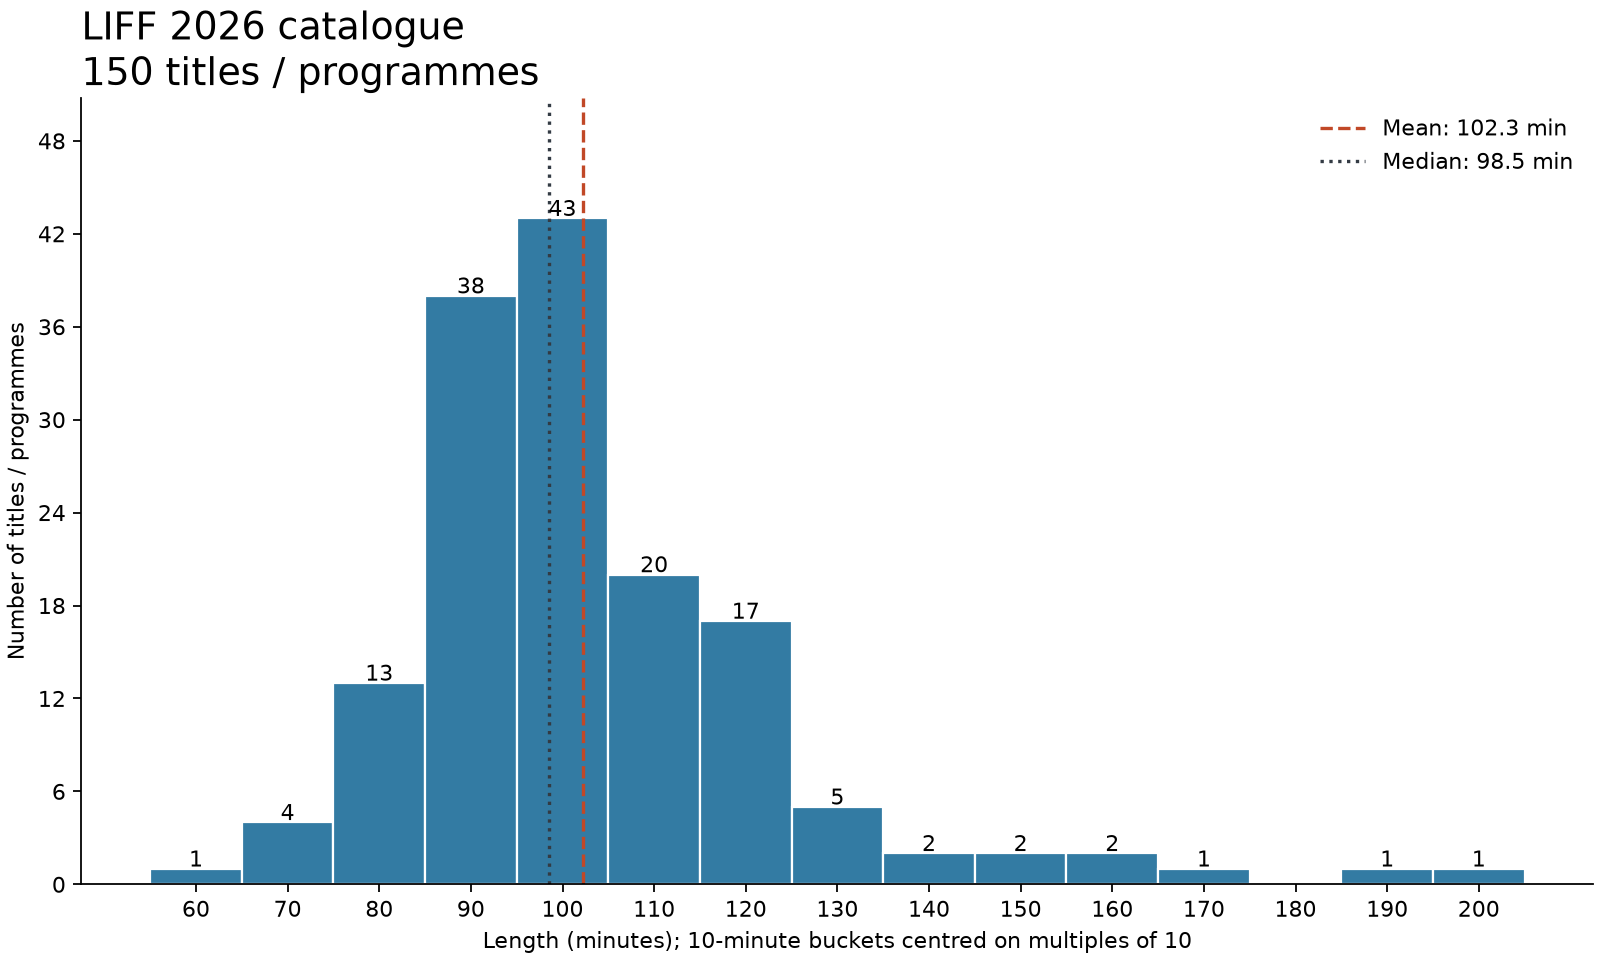

Data behind this chart, as committed beside it:
title, minutes, estimated, source
9 Temples to Heaven, 141, False, https://www.leedsfilm.com/whats-on/9-tem…
A Day in the Life of Jo: Chapter Phaedra, 88, False, https://www.leedsfilm.com/whats-on/a-day…
A Long Winter, 117, False, https://www.leedsfilm.com/whats-on/a-lon…
A Man of His Time, 158, False, https://www.leedsfilm.com/whats-on/a-man…
A Private Enterprise, 78, False, https://www.leedsfilm.com/whats-on/a-pri…
Adam's Apple, 98, False, https://www.leedsfilm.com/whats-on/adam-…
Ah Girl, 99, False, https://www.leedsfilm.com/whats-on/ah-gi…
Al Baraneya, 84, False, https://www.leedsfilm.com/whats-on/al-ba…
All of a Sudden, 196, False, https://www.leedsfilm.com/whats-on/all-o…
Animation Panorama: Between Chaos and Ve…, 90, True, https://www.leedsfilm.com/whats-on/anima…
Atlantic Rhapsody, 75, False, https://www.leedsfilm.com/whats-on/atlan…
Atonement, 118, False, https://www.leedsfilm.com/whats-on/atone…
Bagworm, 96, False, https://www.leedsfilm.com/whats-on/bagwo…
Barbara Forever, 102, False, https://www.leedsfilm.com/whats-on/barba…
Ben'Imana, 101, False, https://www.leedsfilm.com/whats-on/ben-i…
Black Church Bay, 107, False, https://www.leedsfilm.com/whats-on/black…
Black Money for White Nights, 95, False, https://www.leedsfilm.com/whats-on/black…
Bollywoof, 104, False, https://www.leedsfilm.com/whats-on/bolly…
Born in Flames, 79, False, https://www.leedsfilm.com/whats-on/born-…
Bowels of Hell, 111, False, https://www.leedsfilm.com/whats-on/bowel…
British Short Film Competition 1, 103, False, https://www.leedsfilm.com/whats-on/briti…
British Short Film Competition 2, 105, False, https://www.leedsfilm.com/whats-on/briti…
Caity, 101, False, https://www.leedsfilm.com/whats-on/caity…
Celebrating Louis le Prince, 90, True, https://www.leedsfilm.com/whats-on/celeb…
Chronovisor, 99, False, https://www.leedsfilm.com/whats-on/chron…
Clarissa, 134, False, https://www.leedsfilm.com/whats-on/clari…
Congo Boy, 95, False, https://www.leedsfilm.com/whats-on/congo…
Conversation with the Sea, 112, False, https://www.leedsfilm.com/whats-on/conve…
Coward, 125, False, https://www.leedsfilm.com/whats-on/cowar…
DOTD: Ghost in the Cell, 106, False, https://www.leedsfilm.com/whats-on/ghost…
DOTD: Imposters, 102, False, https://www.leedsfilm.com/whats-on/impos…
DOTD: Never After Dark, 105, False, https://www.leedsfilm.com/whats-on/never…
DOTD: Recluse, 102, False, https://www.leedsfilm.com/whats-on/reclu…
Dao, 185, False, https://www.leedsfilm.com/whats-on/dao-6…
Daughters of the Forest, 95, False, https://www.leedsfilm.com/whats-on/daugh…
Documentary Short Film Panorama: City Va…, 98, False, https://www.leedsfilm.com/whats-on/docum…
Donkey Princess, 90, False, https://www.leedsfilm.com/whats-on/donke…
Drifting Clouds, 95, False, https://www.leedsfilm.com/whats-on/drift…
Elephants in the Fog, 108, False, https://www.leedsfilm.com/whats-on/eleph…
Elsinore, 111, False, https://www.leedsfilm.com/whats-on/elsin…
Everytime, 124, False, https://www.leedsfilm.com/whats-on/every…
Fanomenon Short Film Competition 1, 90, False, https://www.leedsfilm.com/whats-on/fanom…
Fanomenon Short Film Competition 2, 88, False, https://www.leedsfilm.com/whats-on/fanom…
Fanomenon Short Film Competition 3, 85, False, https://www.leedsfilm.com/whats-on/fanom…
Filipiñana, 100, False, https://www.leedsfilm.com/whats-on/filip…
Fjord, 146, False, https://www.leedsfilm.com/whats-on/fjord…
Flies, 101, False, https://www.leedsfilm.com/whats-on/flies…
Furies, 133, False, https://www.leedsfilm.com/whats-on/furie…
Germaine Acogny: The Essence of Dance, 90, False, https://www.leedsfilm.com/whats-on/germa…
Grotesqqque, 104, False, https://www.leedsfilm.com/whats-on/grote…
Heysel 85, 91, False, https://www.leedsfilm.com/whats-on/heyse…
I Love Paris, 120, False, https://www.leedsfilm.com/whats-on/i-lov…
I Rarely Wake Up Dreaming, 100, False, https://www.leedsfilm.com/whats-on/i-rar…
I See Buildings Fall Like Lightning, 109, False, https://www.leedsfilm.com/whats-on/i-see…
Illusion of an Everlasting Summer, 94, False, https://www.leedsfilm.com/whats-on/illus…
In a Whisper, 113, False, https://www.leedsfilm.com/whats-on/in-a-…
Ink, 119, False, https://www.leedsfilm.com/whats-on/ink-1…
International Documentary Short Film Com…, 94, False, https://www.leedsfilm.com/whats-on/inter…
International Documentary Short Film Com…, 97, False, https://www.leedsfilm.com/whats-on/inter…
Into the Jaws of the Ogre, 86, False, https://www.leedsfilm.com/whats-on/into-…
... 90 more rows
